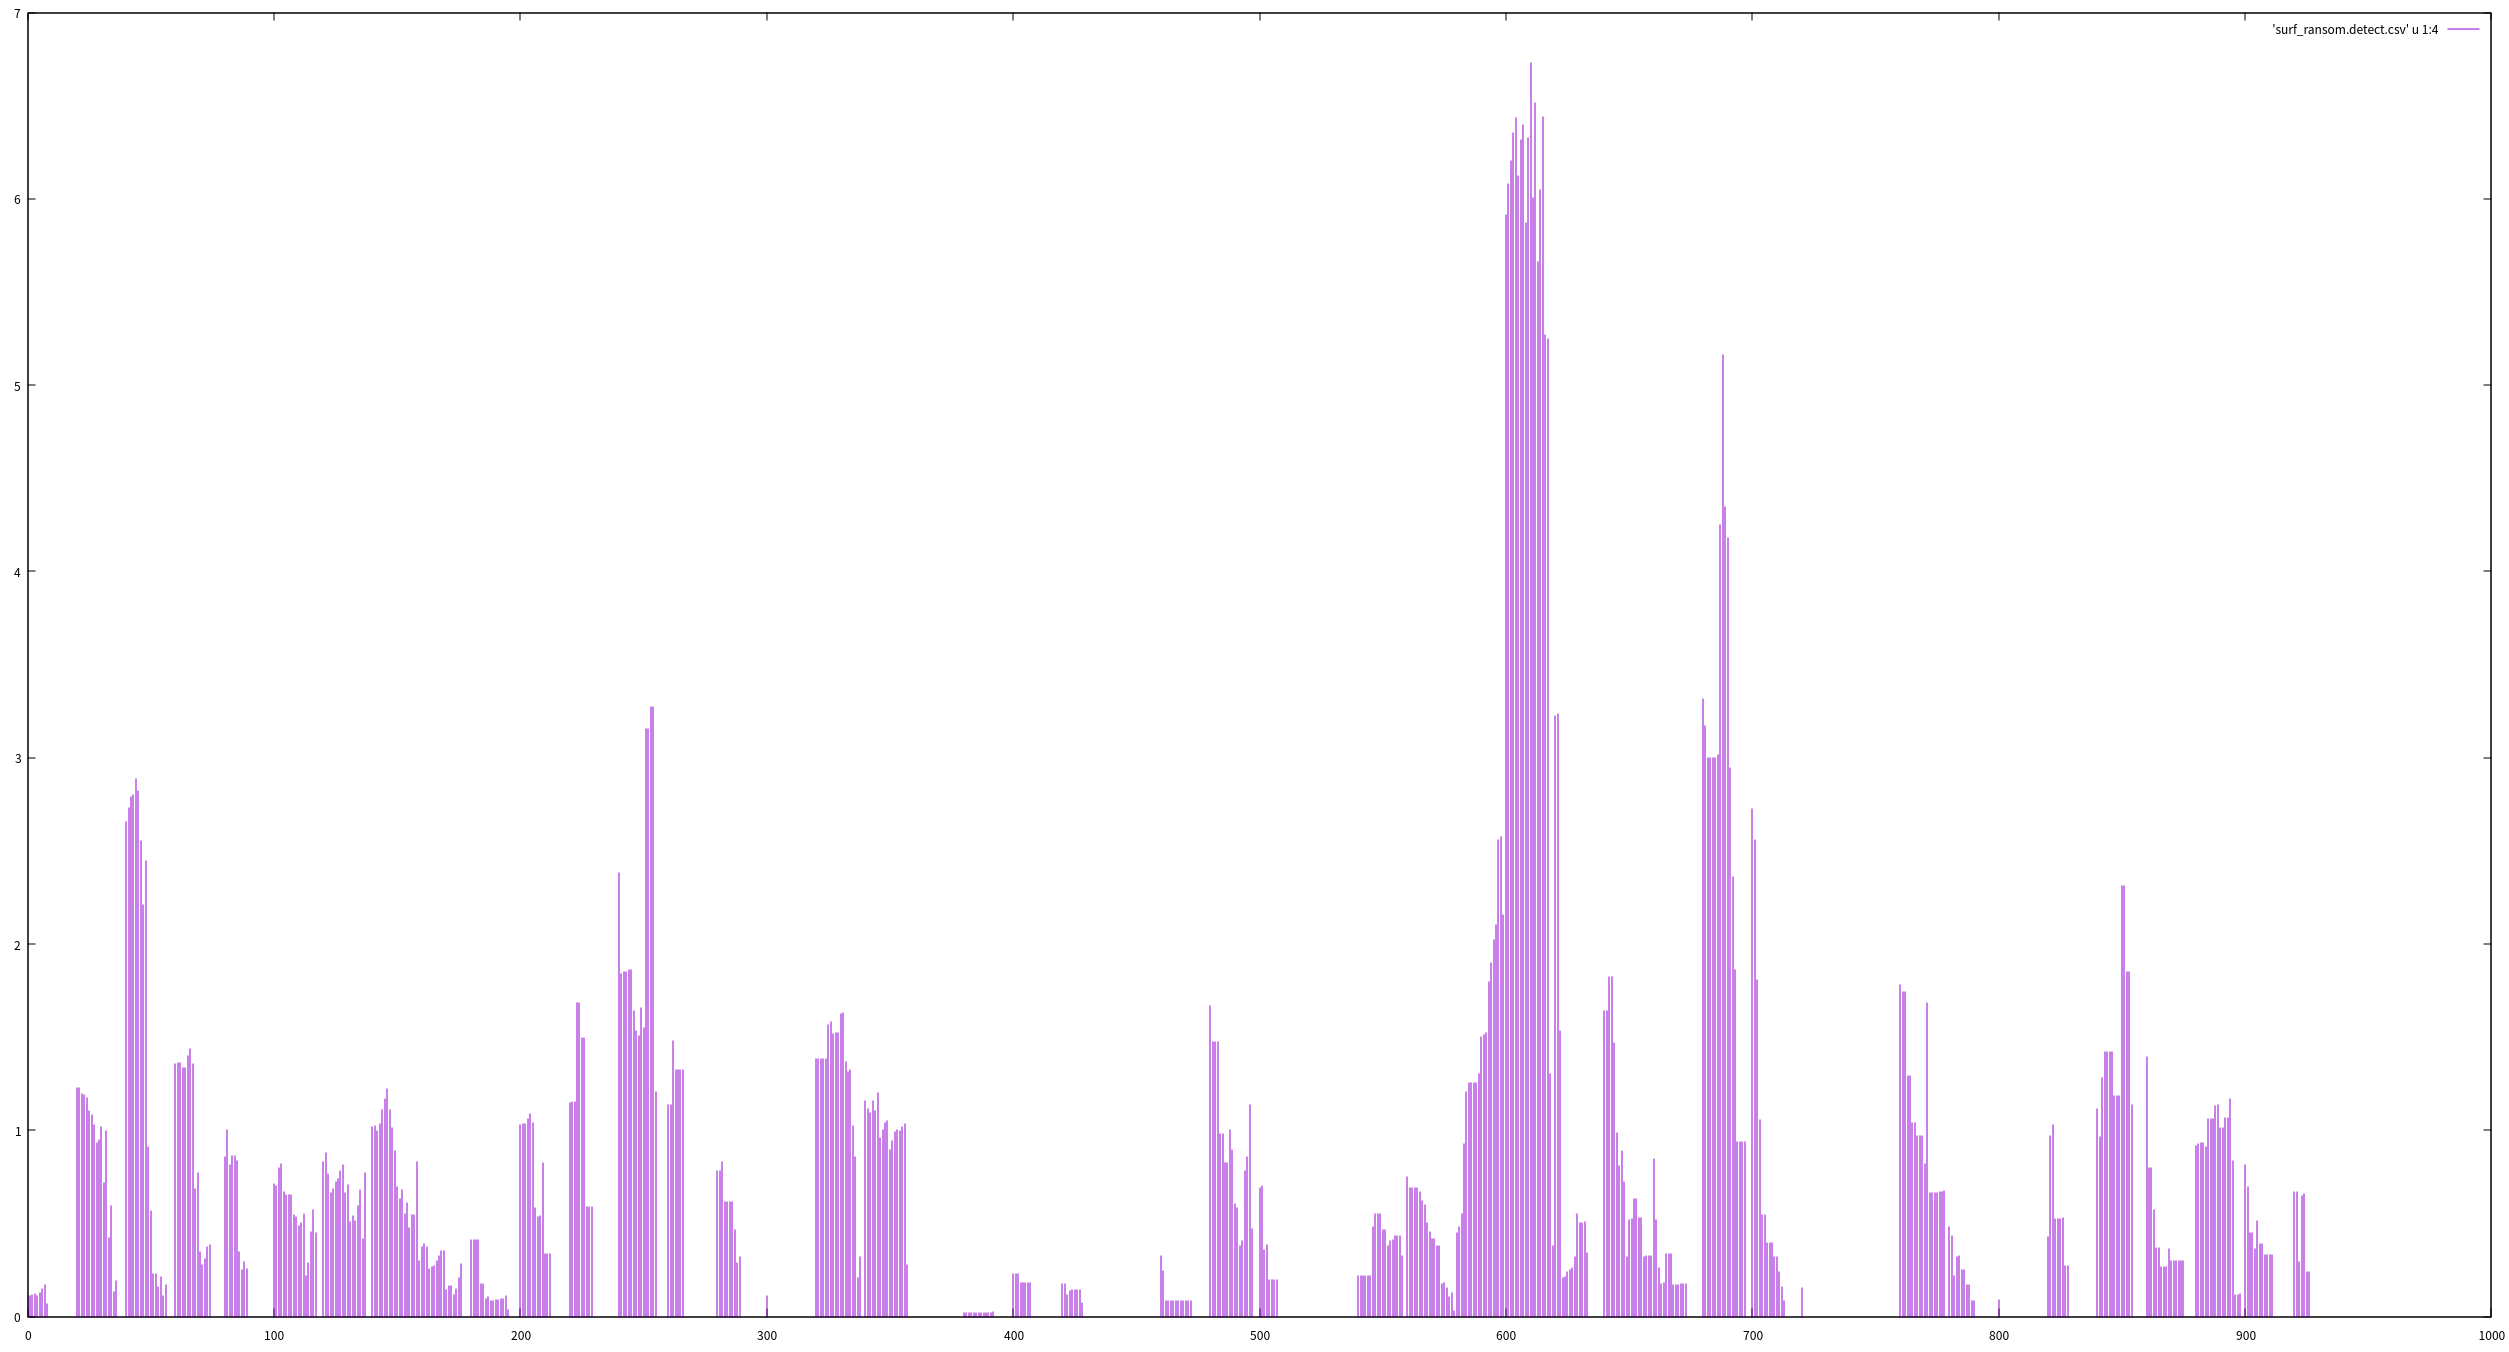

Data behind this chart, as committed beside it:
0, 7, 6311, 0.110917
20, 63, 5139, 1.226
40, 128, 4824, 2.653
60, 47, 3467, 1.356
80, 34, 3963, 0.8579
100, 67, 9413, 0.7118
120, 68, 8184, 0.8309
140, 94, 9250, 1.016
160, 57, 15375, 0.3707
180, 19, 4615, 0.4117
200, 28, 2723, 1.028
220, 25, 2180, 1.147
240, 46, 1933, 2.38
260, 17, 1495, 1.137
280, 16, 2051, 0.7801
300, 1, 921, 0.1086
320, 47, 3401, 1.382
340, 44, 3794, 1.16
360, 0, 914, 0.000000
380, 1, 4681, 0.02136
400, 3, 1303, 0.2302
420, 3, 1736, 0.1728
440, 0, 342, 0.000000
460, 4, 1238, 0.3231
480, 64, 3836, 1.668
500, 8, 1163, 0.6879
520, 0, 30, 0.000000
540, 6, 2769, 0.2167
560, 61, 8127, 0.7506
580, 45, 10002, 0.4499
600, 746, 12615, 5.914
620, 217, 6736, 3.221
640, 59, 3598, 1.64
660, 10, 1185, 0.8439
680, 97, 2925, 3.316
700, 40, 1467, 2.727
720, 2, 1293, 0.1547
740, 0, 120, 0.000000
760, 48, 2699, 1.778
780, 9, 1871, 0.481
800, 1, 1159, 0.08628
820, 9, 2109, 0.4267
840, 28, 2516, 1.113
860, 38, 2724, 1.395
880, 39, 4252, 0.9172
900, 19, 2343, 0.8109
920, 7, 1048, 0.6679
1, 7, 6262, 0.1118
21, 62, 5047, 1.228
41, 128, 4684, 2.733
61, 47, 3457, 1.36
81, 34, 3387, 1.004
101, 60, 8593, 0.6982
121, 67, 7639, 0.8771
141, 94, 9195, 1.022
161, 57, 14643, 0.3893
181, 19, 4615, 0.4117
201, 28, 2708, 1.034
221, 25, 2175, 1.149
241, 34, 1848, 1.84
261, 17, 1495, 1.137
... 843 more rows
